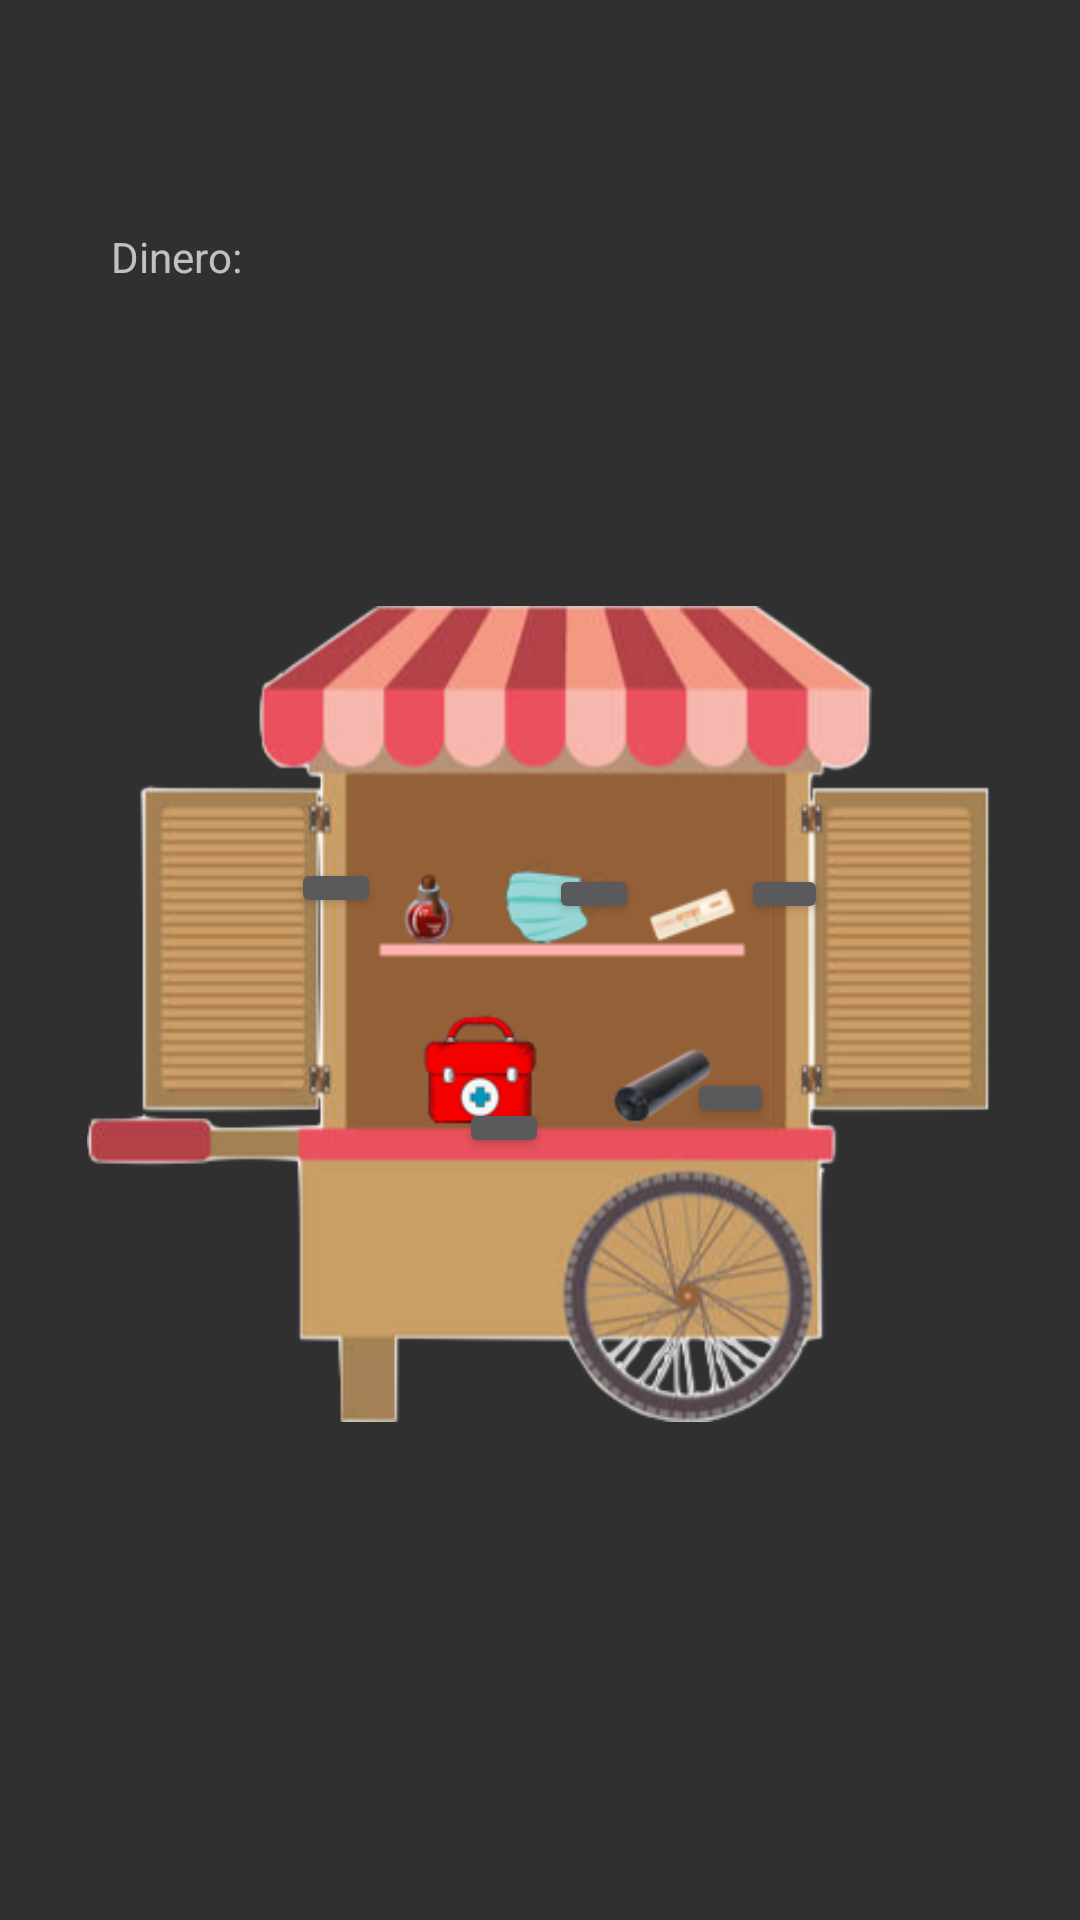

Layout XML and referenced resources for this Android screen:
<!-- AndroidManifest.xml: application theme Theme.AppCompat.NoActionBar -->
<!-- res/layout/activity__tienda.xml -->
<?xml version="1.0" encoding="utf-8"?>
<RelativeLayout xmlns:android="http://schemas.android.com/apk/res/android"
    xmlns:app="http://schemas.android.com/apk/res-auto"
    xmlns:tools="http://schemas.android.com/tools"
    android:layout_width="match_parent"
    android:layout_height="match_parent"
    tools:context="activities_dash.Activity_Tienda">

    <ImageView
        android:id="@+id/imageView"
        android:layout_width="wrap_content"
        android:layout_height="wrap_content"
        android:layout_marginStart="4dp"
        android:layout_marginTop="202dp"
        android:layout_marginEnd="5dp"
        android:layout_marginBottom="166dp"
        app:layout_constraintBottom_toBottomOf="parent"
        app:layout_constraintEnd_toEndOf="parent"
        app:layout_constraintStart_toStartOf="parent"
        app:layout_constraintTop_toTopOf="parent"
        app:srcCompat="@drawable/carrito" />

    <Button
        android:id="@+id/buttonBotiquin"
        android:layout_width="30dp"
        android:layout_height="20dp"
        android:layout_alignParentStart="false"
        android:layout_alignParentTop="false"
        android:layout_marginStart="153dp"
        android:layout_marginTop="366dp"
        android:onClick="onButtonBotiquinClick"
        android:text="50 monedas"
        android:textAllCaps="true"
        android:textAppearance="@style/TextAppearance.AppCompat.Large"
        android:textColor="@color/black"
        android:textColorHighlight="@color/black"
        android:textColorLink="@color/black"
        android:textIsSelectable="false"
        android:textSize="6dp"
        android:visibility="visible"
        app:layout_constraintBottom_toTopOf="parent"
        app:layout_constraintEnd_toEndOf="parent"
        app:layout_constraintHorizontal_bias="0.0"
        app:layout_constraintStart_toStartOf="parent"
        app:layout_constraintTop_toTopOf="parent"
        app:layout_constraintVertical_bias="1.0"
        tools:visibility="visible" />

    <Button
        android:id="@+id/buttonBasura"
        android:layout_width="29dp"
        android:layout_height="20dp"
        android:layout_alignParentStart="true"
        android:layout_alignParentTop="true"
        android:layout_marginStart="229dp"
        android:layout_marginTop="356dp"
        android:layout_marginEnd="400dp"
        android:onClick="onButtonBasuraClick"
        android:text="Bolsa Basura"
        android:textSize="6dp"
        app:layout_constraintBottom_toTopOf="parent"
        app:layout_constraintEnd_toEndOf="parent"
        app:layout_constraintHorizontal_bias="0.0"
        app:layout_constraintStart_toStartOf="parent"
        app:layout_constraintTop_toTopOf="parent"
        app:layout_constraintVertical_bias="1.0" />

    <Button
        android:id="@+id/buttonPcr"
        android:layout_width="29dp"
        android:layout_height="20dp"
        android:layout_alignParentStart="true"
        android:layout_alignParentTop="true"
        android:layout_marginStart="247dp"
        android:layout_marginTop="288dp"
        android:layout_marginEnd="400dp"
        android:onClick="onButtonPcrClick"
        android:text="PCR"
        android:textSize="6dp"
        app:layout_constraintBottom_toTopOf="parent"
        app:layout_constraintEnd_toEndOf="parent"
        app:layout_constraintHorizontal_bias="0.0"
        app:layout_constraintStart_toStartOf="parent"
        app:layout_constraintTop_toTopOf="parent"
        app:layout_constraintVertical_bias="1.0" />

    <TextView
        android:id="@+id/dinero"
        android:layout_width="wrap_content"
        android:layout_height="wrap_content"
        android:layout_marginStart="37dp"
        android:layout_marginTop="76dp"
        android:layout_marginEnd="500dp"
        android:layout_marginBottom="107dp"
        android:text="Dinero:"
        app:layout_constraintBottom_toTopOf="@+id/imageView"
        app:layout_constraintEnd_toEndOf="parent"
        app:layout_constraintHorizontal_bias="0.714"
        app:layout_constraintStart_toStartOf="parent"
        app:layout_constraintTop_toTopOf="parent"
        app:layout_constraintVertical_bias="1.0" />

    <Button
        android:id="@+id/buttonPocion"
        android:layout_width="30dp"
        android:layout_height="20dp"
        android:layout_alignParentTop="true"
        android:layout_alignParentEnd="true"
        android:layout_marginTop="286dp"
        android:layout_marginEnd="233dp"
        android:onClick="onButtonPocionClick"
        android:text="Pocion"
        android:textSize="6dp"
        app:layout_constraintBottom_toTopOf="parent"
        app:layout_constraintEnd_toEndOf="parent"
        app:layout_constraintHorizontal_bias="0.0"
        app:layout_constraintStart_toStartOf="parent"
        app:layout_constraintTop_toTopOf="parent"
        app:layout_constraintVertical_bias="1.0" />

    <Button
        android:id="@+id/buttonMascarilla"
        android:layout_width="30dp"
        android:layout_height="20dp"
        android:layout_alignParentStart="true"
        android:layout_alignParentTop="true"
        android:layout_marginStart="183dp"
        android:layout_marginTop="288dp"
        android:layout_marginEnd="400dp"
        android:onClick="onButtonMascarillaClick"
        android:text="mascarilla"
        android:textSize="6dp"
        app:layout_constraintBottom_toTopOf="parent"
        app:layout_constraintEnd_toEndOf="parent"
        app:layout_constraintHorizontal_bias="0.0"
        app:layout_constraintStart_toStartOf="parent"
        app:layout_constraintTop_toTopOf="parent"
        app:layout_constraintVertical_bias="1.0" />

</RelativeLayout>
<!-- resources referenced by this layout -->
<resources>
  <color name="black">#FF000000</color>
  <!-- drawable carrito: png bitmap (drawable, 136664 bytes) -->
</resources>
